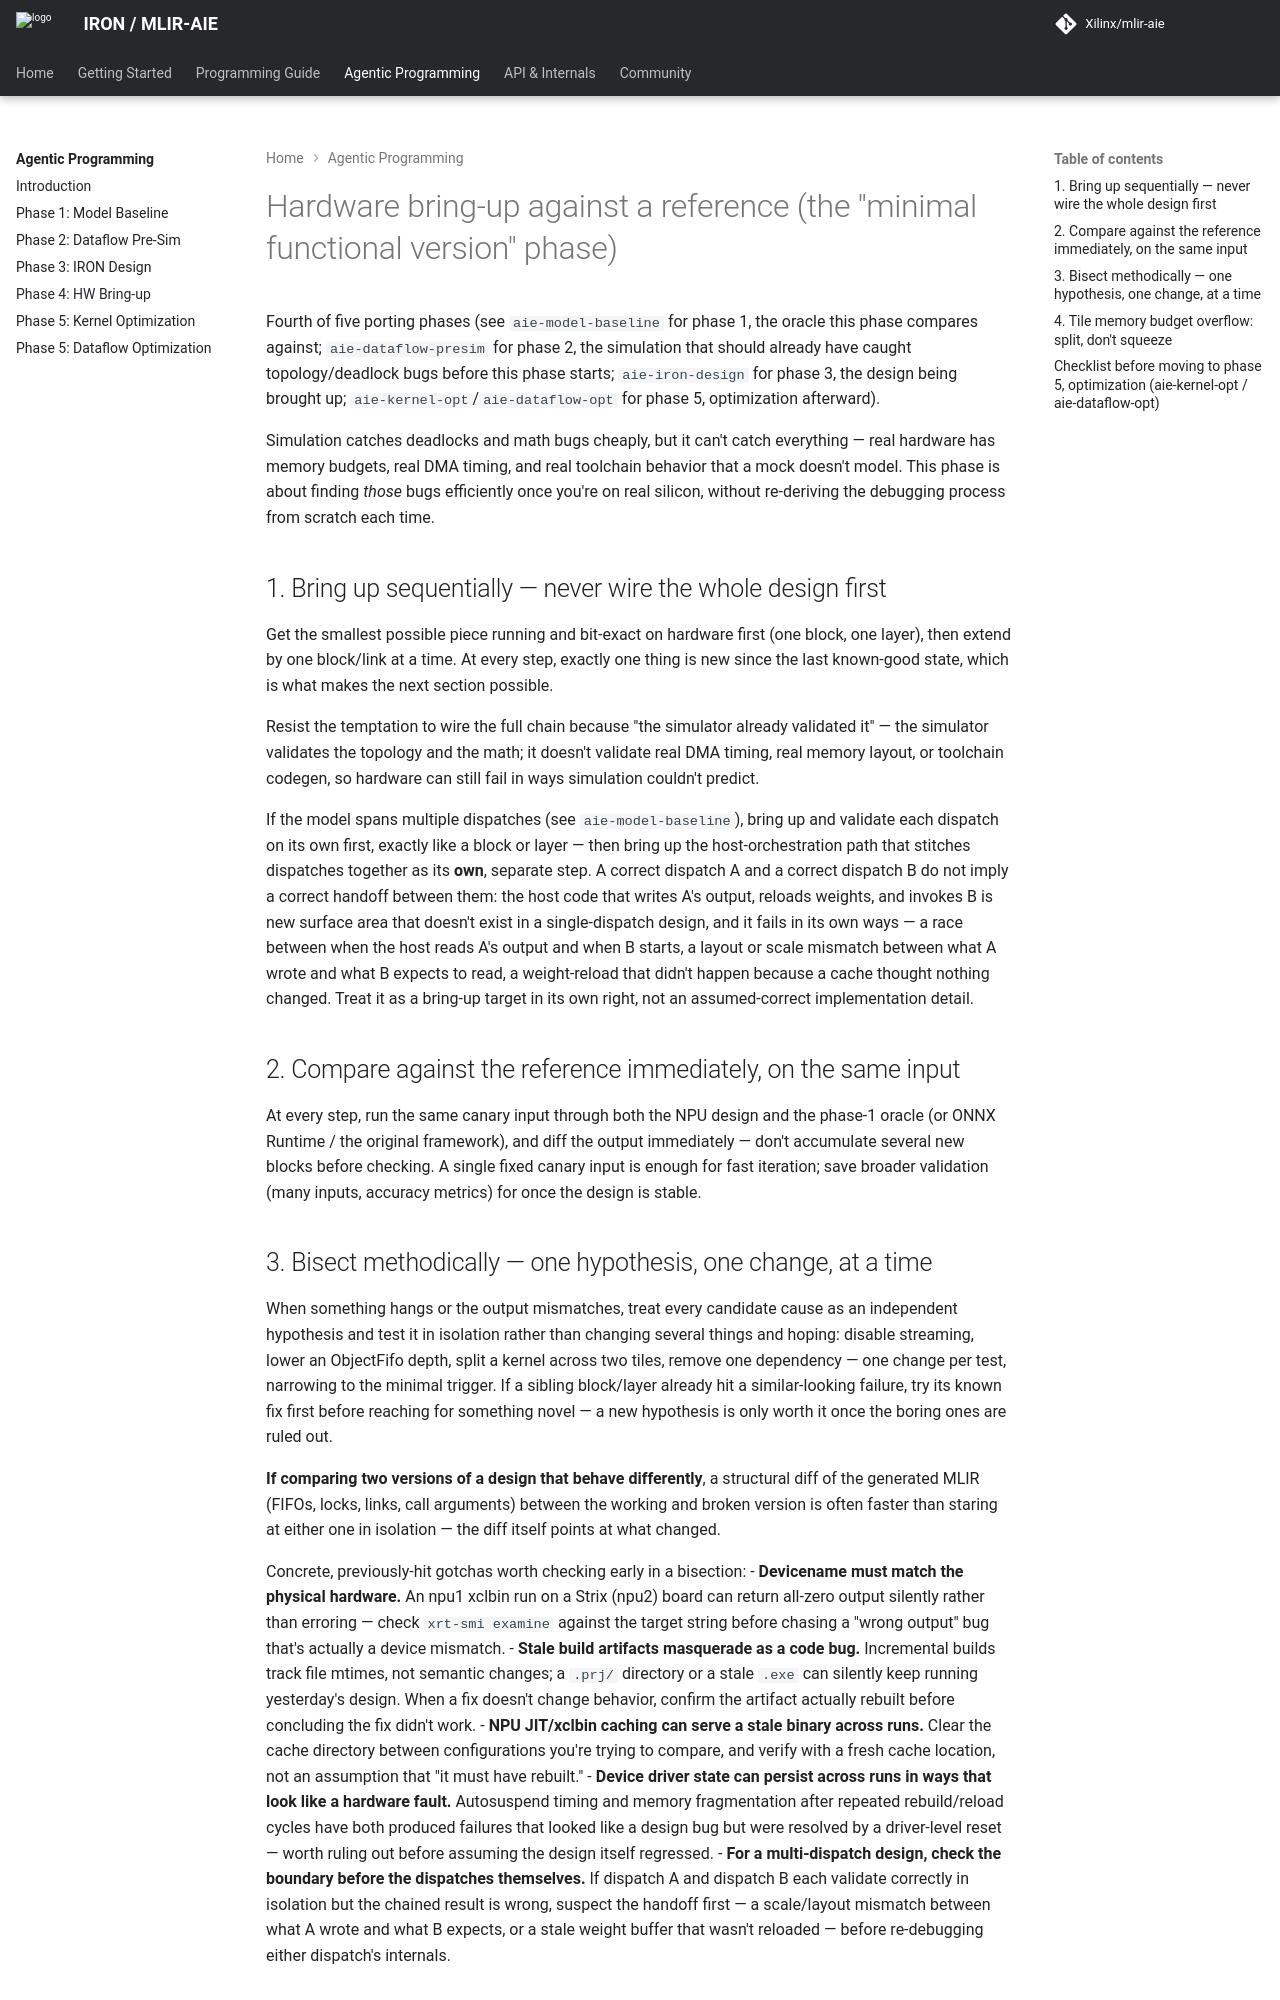

repository: Xilinx/mlir-aie · page: 1.4.5/skills/aie-hw-bringup/SKILL/index.html · generator: mkdocs

---
name: aie-hw-bringup
description: Guide to bringing up a new IRON design on real AIE/NPU hardware for the first time — sequential block-by-block (and, for large models, dispatch-by-dispatch) bring-up against a reference, immediate output comparison against the numeric oracle/ONNX Runtime, methodical bisection when something hangs or mismatches, memory-budget tile splits, and validating the host-orchestration handoff between dispatches as its own step. Use this whenever the user is getting a new design running on real NPU hardware for the first time, debugging a hang/deadlock/wrong-output on real hardware (as opposed to in simulation), comparing NPU output against a reference to find where a design diverges, hitting an L1/tile memory budget overflow, or debugging a multi-dispatch handoff — even if they haven't framed it as "bring-up."
license: Apache-2.0 WITH LLVM-exception
---

<!--
Copyright (C) 2026 Advanced Micro Devices, Inc.
SPDX-License-Identifier: Apache-2.0 WITH LLVM-exception
-->

# Hardware bring-up against a reference (the "minimal functional version" phase)

Fourth of five porting phases (see `aie-model-baseline` for phase 1, the
oracle this phase compares against; `aie-dataflow-presim` for phase 2, the
simulation that should already have caught topology/deadlock bugs before
this phase starts; `aie-iron-design` for phase 3, the design being brought
up; `aie-kernel-opt`/`aie-dataflow-opt` for phase 5, optimization
afterward).

Simulation catches deadlocks and math bugs cheaply, but it can't catch
everything — real hardware has memory budgets, real DMA timing, and real
toolchain behavior that a mock doesn't model. This phase is about finding
*those* bugs efficiently once you're on real silicon, without re-deriving
the debugging process from scratch each time.

## 1. Bring up sequentially — never wire the whole design first

Get the smallest possible piece running and bit-exact on hardware first
(one block, one layer), then extend by one block/link at a time. At every
step, exactly one thing is new since the last known-good state, which is
what makes the next section possible.

Resist the temptation to wire the full chain because "the simulator
already validated it" — the simulator validates the topology and the math;
it doesn't validate real DMA timing, real memory layout, or toolchain
codegen, so hardware can still fail in ways simulation couldn't predict.

If the model spans multiple dispatches (see `aie-model-baseline`), bring
up and validate each dispatch on its own first, exactly like a block or
layer — then bring up the host-orchestration path that stitches dispatches
together as its **own**, separate step. A correct dispatch A and a correct
dispatch B do not imply a correct handoff between them: the host code that
writes A's output, reloads weights, and invokes B is new surface area that
doesn't exist in a single-dispatch design, and it fails in its own ways —
a race between when the host reads A's output and when B starts, a layout
or scale mismatch between what A wrote and what B expects to read, a
weight-reload that didn't happen because a cache thought nothing changed.
Treat it as a bring-up target in its own right, not an assumed-correct
implementation detail.

## 2. Compare against the reference immediately, on the same input

At every step, run the same canary input through both the NPU design and
the phase-1 oracle (or ONNX Runtime / the original framework), and diff
the output immediately — don't accumulate several new blocks before
checking. A single fixed canary input is enough for fast iteration; save
broader validation (many inputs, accuracy metrics) for once the design is
stable.
